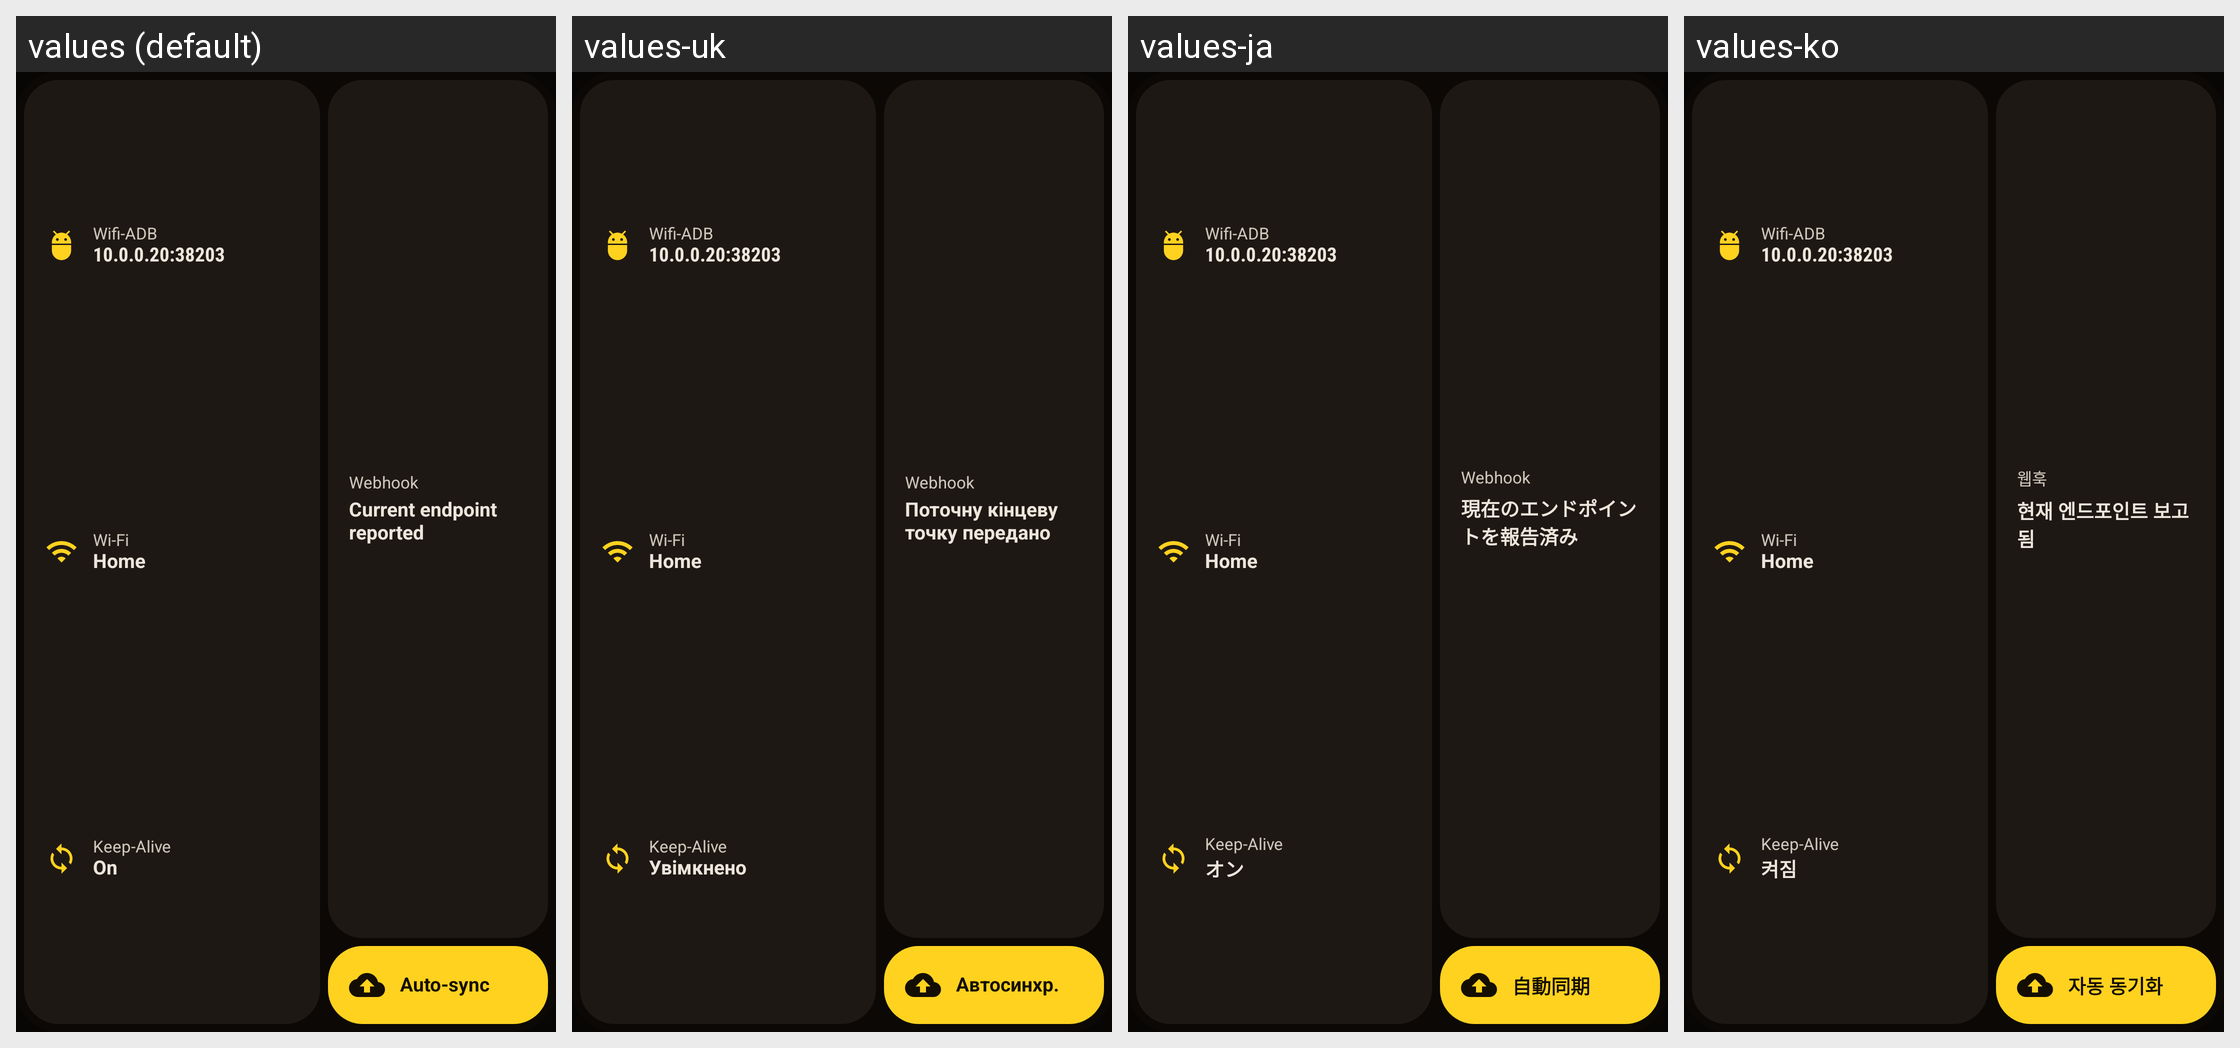

Locale-by-locale string values for the Android screen shown in this grid:
Android screen res/layout/widget_preview_overview.xml rendered under 4 locales, left to right: values (default), values-uk, values-ja, values-ko. Device: Nexus 5 (rendered at 1080×1920; each locale shown at half size, 540×960, under a caption strip naming it); theme Theme.KeepADB.
Other locales in the repository, not shown: values-ar, values-de, values-es, values-fr, values-hi, values-id, values-in, values-it, values-nl, values-pl, values-pt, values-ru, values-tr, values-vi, values-zh-rCN, values-zh-rTW.
Strings drawn on this screen, with the default value and each locale's value (text and hints the layout hard-codes, and strings that could not be matched under every locale, appear in the picture but are not listed):

widget_action_adb
  values: Wifi-ADB
  values-uk: Wifi-ADB
  values-ja: Wifi-ADB
  values-ko: Wifi-ADB

overview_label_wifi
  values: Wi-Fi
  values-uk: Wi-Fi
  values-ja: Wi-Fi
  values-ko: Wi-Fi

widget_action_keep_alive
  values: Keep-Alive
  values-uk: Keep-Alive
  values-ja: Keep-Alive
  values-ko: Keep-Alive

widget_state_on
  values: On
  values-uk: Увімкнено
  values-ja: オン
  values-ko: 켜짐

overview_label_webhook
  values: Webhook
  values-uk: Webhook
  values-ja: Webhook
  values-ko: 웹훅

overview_delivery_current
  values: Current endpoint reported
  values-uk: Поточну кінцеву точку передано
  values-ja: 現在のエンドポイントを報告済み
  values-ko: 현재 엔드포인트 보고됨

widget_action_sync
  values: Auto-sync
  values-uk: Автосинхр.
  values-ja: 自動同期
  values-ko: 자동 동기화
